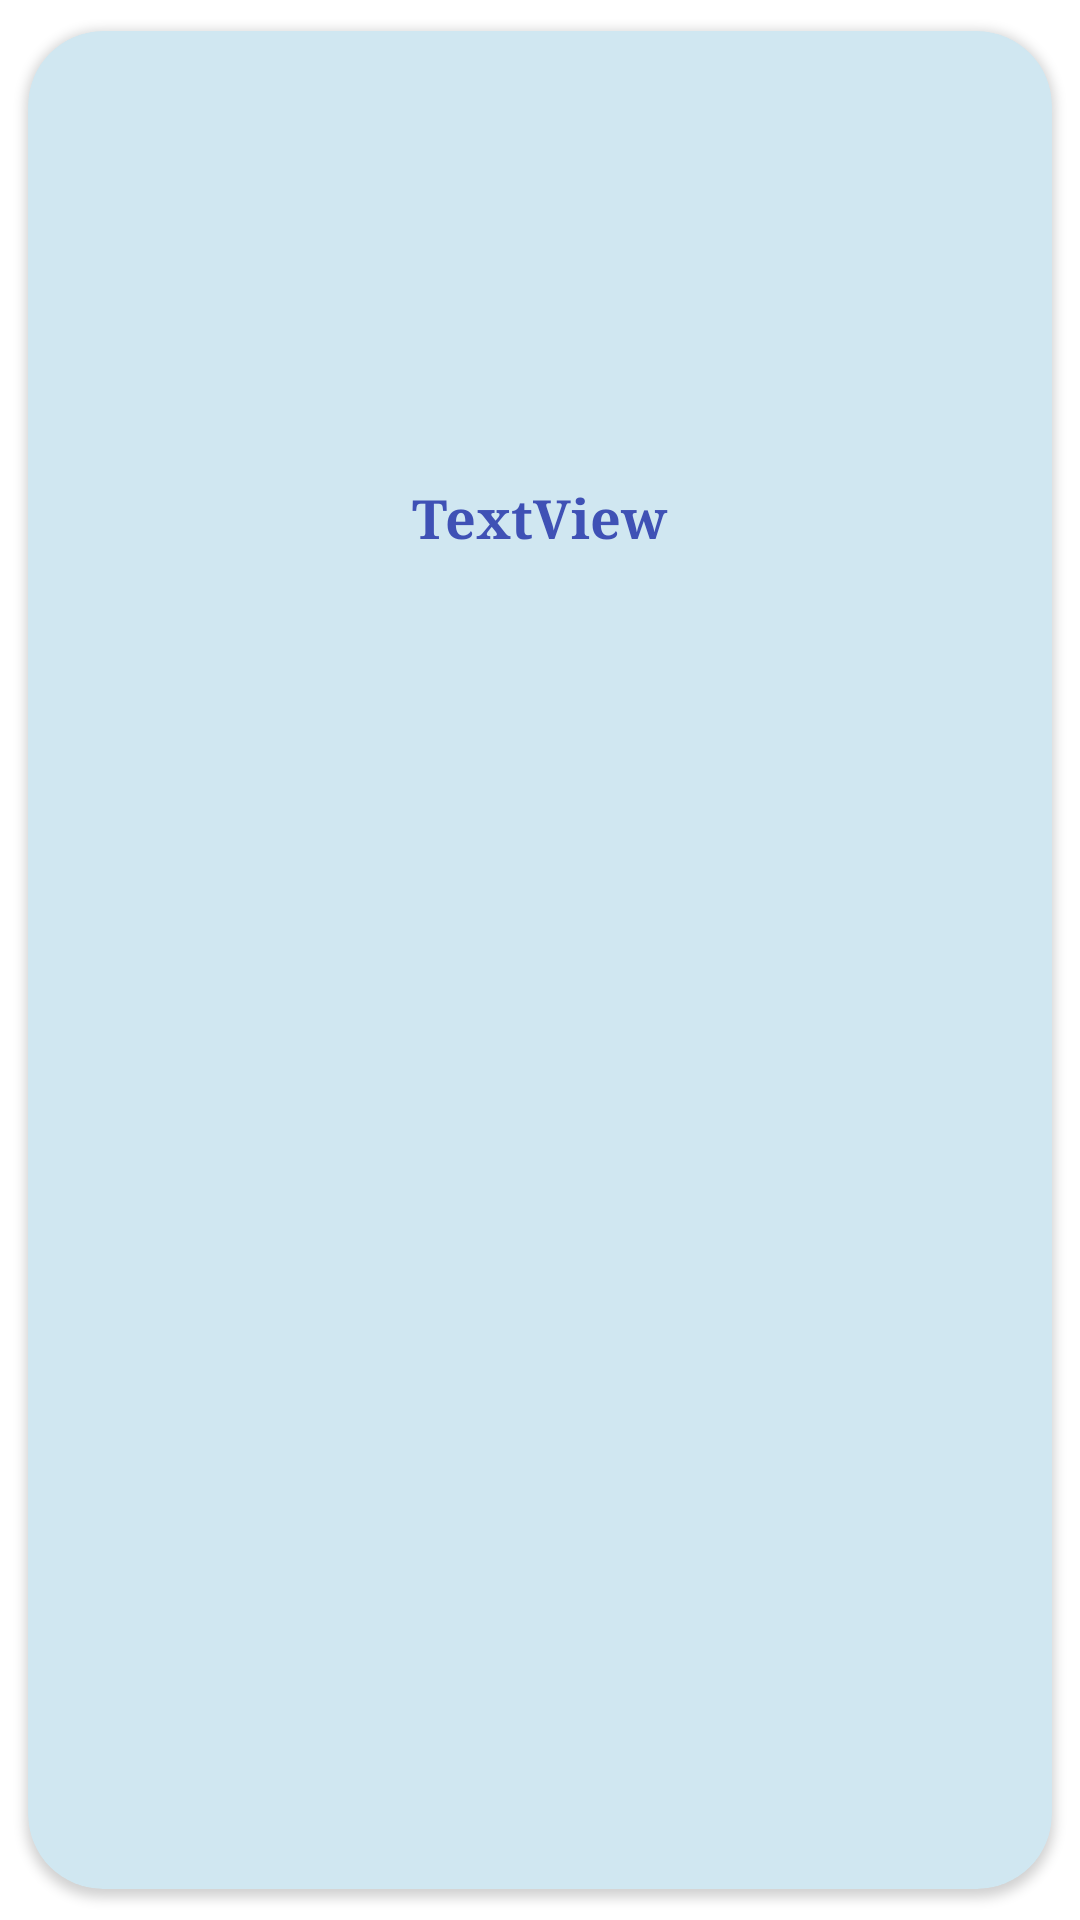

Write the Android layout XML for this screen, with the resource values it uses.
<!-- AndroidManifest.xml: application theme Theme.Booking -->
<!-- res/layout/rawan_layout.xml -->
<?xml version="1.0" encoding="utf-8"?>
<androidx.cardview.widget.CardView xmlns:android="http://schemas.android.com/apk/res/android"
    xmlns:app="http://schemas.android.com/apk/res-auto"
    android:layout_width="match_parent"
    android:layout_height="wrap_content"
    app:cardBackgroundColor="@color/Blue"
    app:cardCornerRadius="25dp"
    app:cardUseCompatPadding="true"
    app:contentPadding="5dp">

    <LinearLayout
        android:layout_width="match_parent"
        android:layout_height="wrap_content"
        android:orientation="vertical">

        <ImageView
            android:id="@+id/imageView"
            android:layout_width="100dp"
            android:layout_height="100dp"
            android:layout_marginLeft="15dp"
            android:layout_marginTop="15dp"
            android:layout_marginRight="15dp"
            android:layout_marginBottom="15dp"
            android:layout_gravity="center"
            app:srcCompat="@drawable/ic_launcher_background" />

        <TextView
            android:id="@+id/textView"
            style="@style/custom_style"
            android:layout_width="wrap_content"
            android:layout_height="wrap_content"
            android:layout_marginLeft="17dp"
            android:layout_marginRight="17dp"
            android:layout_marginBottom="17dp"
            android:layout_gravity="center"
            android:text="@string/textview1"
            android:textColor="@color/my_color2"
            android:textSize="18sp"
            android:textStyle="bold" />


    </LinearLayout>


</androidx.cardview.widget.CardView>
<!-- resources referenced by this layout -->
<resources>
  <color name="Blue">#FFD0E7F1</color>
  <color name="my_color2">#3F51B5</color>
  <string name="textview1">TextView</string>
  <style name="custom_style">
          <item name="android:layout_margin">5dp</item>
          <item name="android:padding">10dp</item>
          <item name="android:textSize">15sp</item>
          <item name="android:textColor">#3F3E3E</item>
          <item name="android:textStyle">bold</item>
          <item name="android:textAppearance">@style/TextAppearance.AppCompat</item>
          <item name="android:typeface">serif</item>
  
      </style>
  <style name="Theme.Booking" parent="Theme.MaterialComponents.DayNight.DarkActionBar">
          <item name="colorPrimary">@color/appColor</item>
          <item name="colorPrimaryVariant">@color/purple_700</item>
          <item name="colorOnPrimary">@color/white</item>
          <item name="colorSecondary">@color/teal_200</item>
          <item name="colorSecondaryVariant">@color/teal_700</item>
          <item name="colorOnSecondary">@color/black</item>
          <item name="android:statusBarColor" tools:targetApi="l">?attr/colorPrimaryVariant</item>
      </style>
  <color name="appColor">#1A237E</color>
  <color name="purple_700">#FF3700B3</color>
  <color name="white">#FFFFFFFF</color>
  <color name="teal_200">#9DC5F4</color>
  <color name="teal_700">#FF018786</color>
  <color name="black">#FF000000</color>
</resources>
